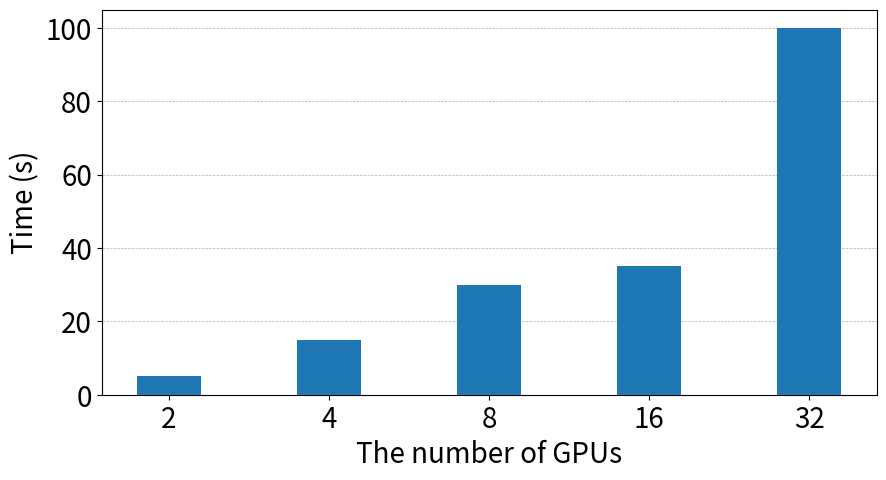

Write Python code to recreate this figure.
import matplotlib.pyplot as plt

fontsize = 20
plt.rcParams.update({'font.size': fontsize})

fig = plt.figure(figsize = (10, 5))

data = {'2':5, '4':15, '8':30, '16':35, '32': 100}
  
 
# creating the bar plot
plt.grid(axis='y', linestyle='--', linewidth=0.5, zorder=0)
plt.bar(data.keys(), data.values(), width = 0.4, zorder=3)
 
plt.xlabel("The number of GPUs")
plt.ylabel("Time (s)")
plt.savefig("runtime.pdf", bbox_inches="tight")